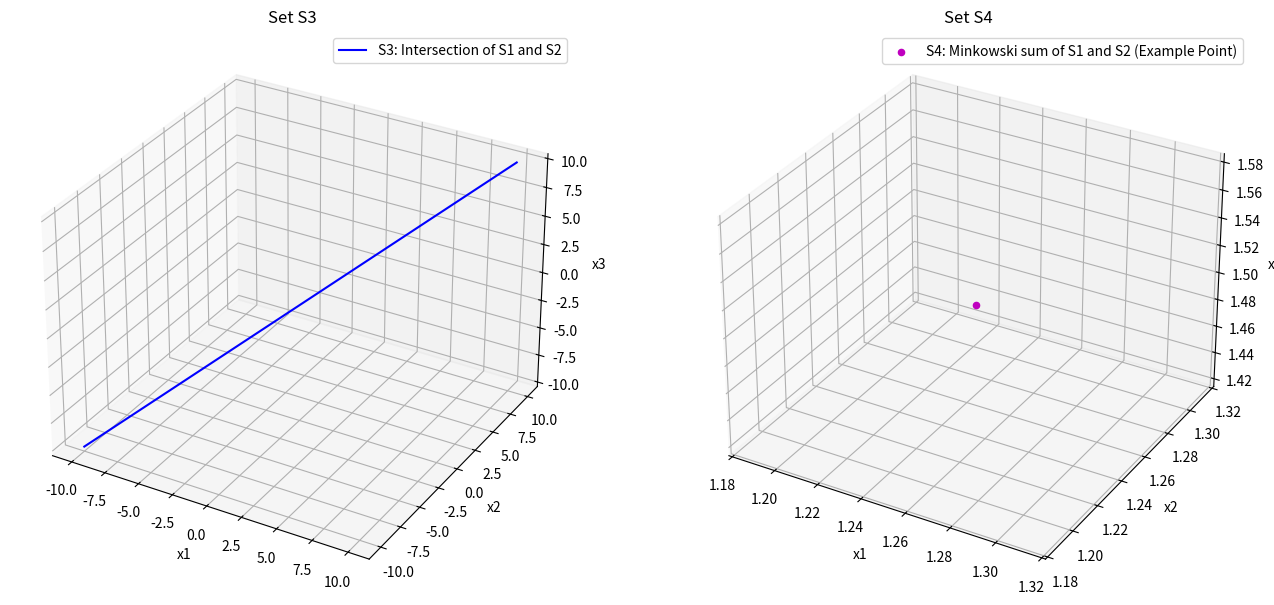

This chart was generated by the following Python code:
import numpy as np
import matplotlib.pyplot as plt
# Since S3 is the intersection of S1 and S2, we need to find the line where they intersect.
# For S1, x1 = x2 = x3, so we plug this into the equation of S2 (x1 + x2 + x3 = 1) to find the intersection.

# For S4, which is the Minkowski sum of S1 and S2, it is a bit more complex. We will use a simple example of points from S1 and S2 and add them.

# Define points for S1
x1_S1 = np.array([1, 1, 1])  # Example point where x1 = x2 = x3

# Define points for S2
x1_S2 = np.array([0.25, 0.25, 0.5])  # Example point where x1 + x2 + x3 = 1

# Minkowski sum of S1 and S2 (S4) for the example points
x1_S4 = x1_S1 + x1_S2

# Plot S3 and S4
fig = plt.figure(figsize=(16, 8))

# S3 is the intersection of S1 and S2, which is the line x1 = x2 = x3 where x1 + x2 + x3 = 1
# This line passes through the point (1/3, 1/3, 1/3)
ax3 = fig.add_subplot(121, projection='3d')
x1_S3 = np.linspace(-10, 10, 400)
x2_S3 = x1_S3
x3_S3 = x1_S3
ax3.plot(x1_S3, x2_S3, x3_S3, color='b', label='S3: Intersection of S1 and S2')
ax3.set_title('Set S3')
ax3.set_xlabel('x1')
ax3.set_ylabel('x2')
ax3.set_zlabel('x3')
ax3.legend()

# S4 is the Minkowski sum of S1 and S2
ax4 = fig.add_subplot(122, projection='3d')
# For simplicity, we just show the example point
ax4.scatter(x1_S4[0], x1_S4[1], x1_S4[2], color='m', label='S4: Minkowski sum of S1 and S2 (Example Point)')
ax4.set_title('Set S4')
ax4.set_xlabel('x1')
ax4.set_ylabel('x2')
ax4.set_zlabel('x3')
ax4.legend()

# Show the plots
plt.savefig('sets2.pdf')
